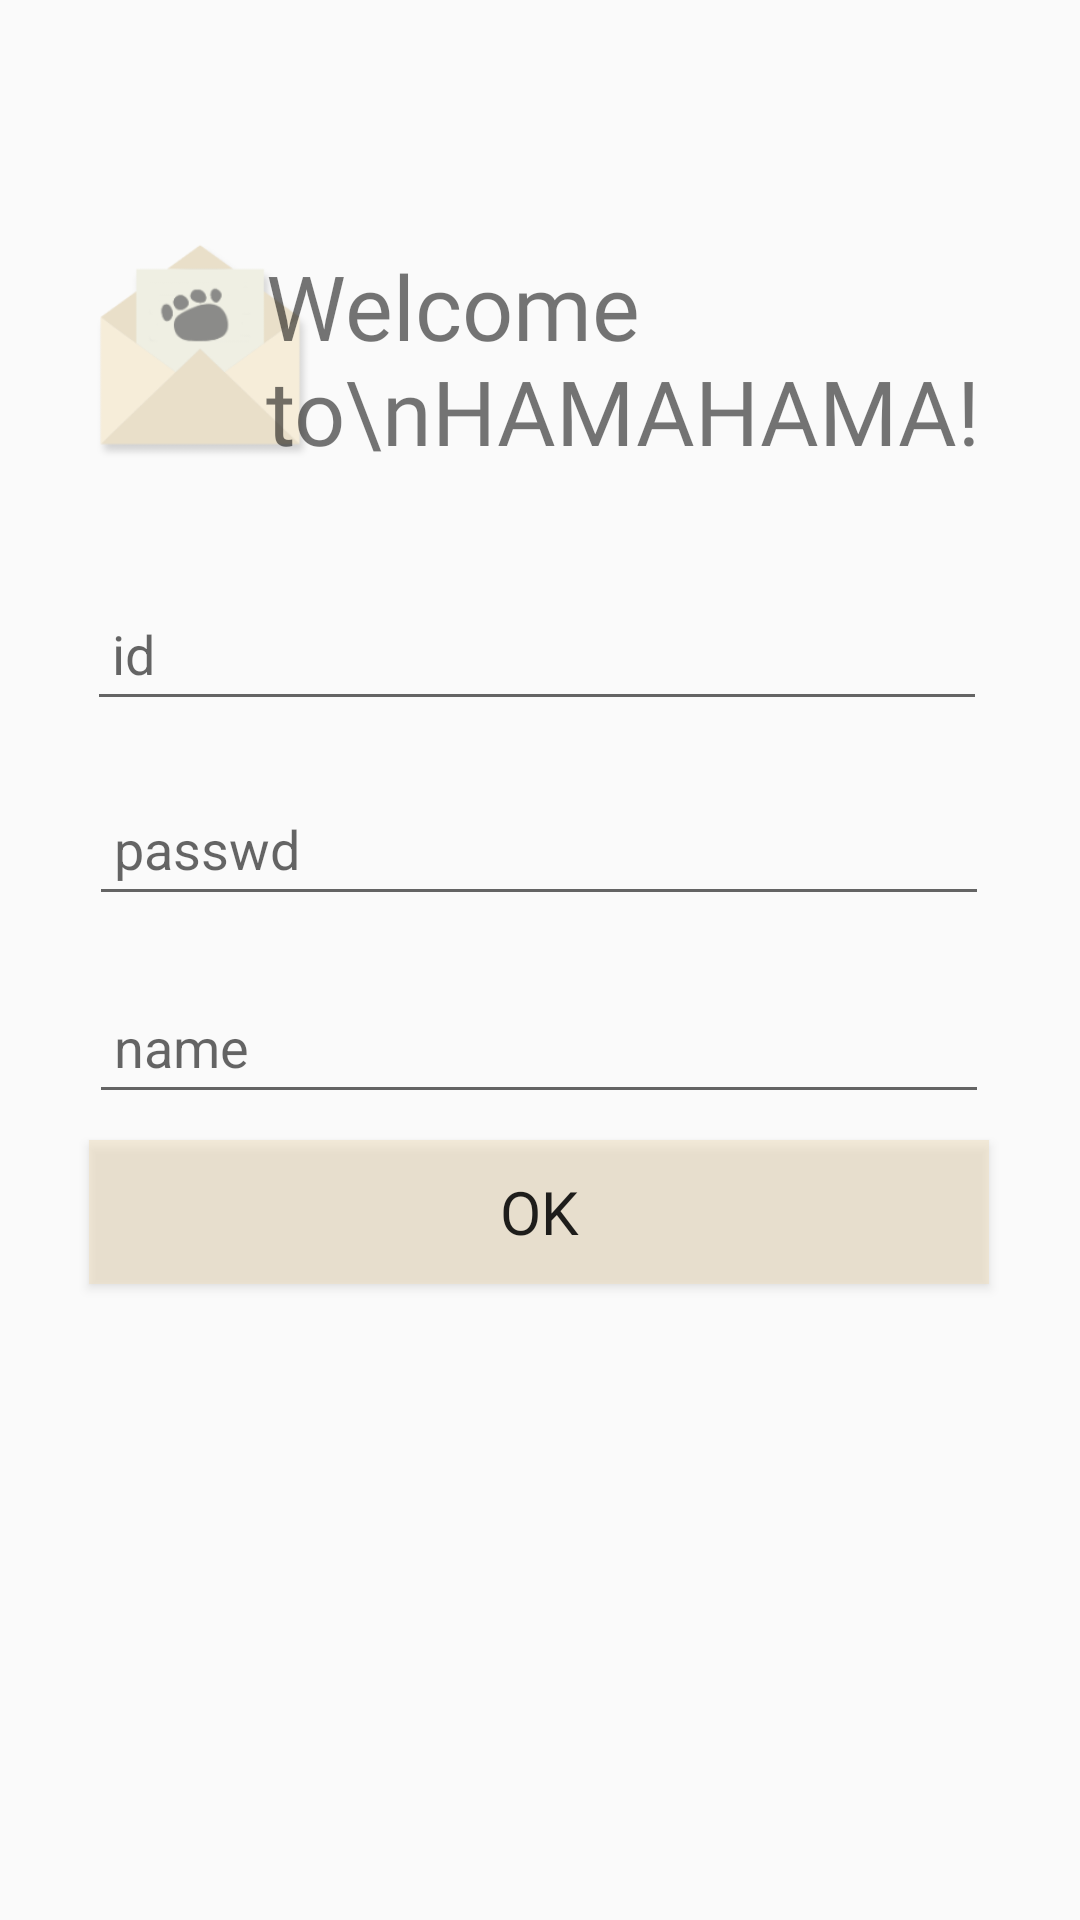

This screen was rendered from an Android layout file. Write that file and the resources it references.
<!-- AndroidManifest.xml: application theme Theme.Hamahama -->
<!-- res/layout/memberjoin.xml -->
<?xml version="1.0" encoding="utf-8"?>
<androidx.constraintlayout.widget.ConstraintLayout xmlns:android="http://schemas.android.com/apk/res/android"
    xmlns:app="http://schemas.android.com/apk/res-auto"
    xmlns:tools="http://schemas.android.com/tools"
    android:layout_width="match_parent"
    android:layout_height="match_parent"
    tools:context=".MemberJoin">

    <ImageView
        android:id="@+id/imageView"
        android:layout_width="75dp"
        android:layout_height="75dp"
        android:src="@drawable/icon"
        app:layout_constraintBottom_toTopOf="@+id/email_edittext"
        app:layout_constraintEnd_toEndOf="parent"
        app:layout_constraintHorizontal_bias="0.107"
        app:layout_constraintStart_toStartOf="parent"
        app:layout_constraintTop_toTopOf="parent"
        app:layout_constraintVertical_bias="0.68" />

    <TextView
        android:layout_width="wrap_content"
        android:layout_height="wrap_content"
        android:fontFamily="@font/gownbatangb"
        android:text="Welcome to\nHAMAHAMA!"
        android:textSize="30sp"
        app:layout_constraintBottom_toTopOf="@+id/email_edittext"
        app:layout_constraintEnd_toEndOf="parent"
        app:layout_constraintHorizontal_bias="0.16"
        app:layout_constraintStart_toEndOf="@+id/imageView"
        app:layout_constraintTop_toTopOf="parent"
        app:layout_constraintVertical_bias="0.697" />

    <EditText
        android:id="@+id/email_edittext"
        android:layout_width="300dp"
        android:layout_height="wrap_content"
        android:hint=" id"
        android:minHeight="48dp"
        app:layout_constraintBottom_toBottomOf="parent"
        app:layout_constraintEnd_toEndOf="parent"
        app:layout_constraintHorizontal_bias="0.486"
        app:layout_constraintStart_toStartOf="parent"
        app:layout_constraintTop_toTopOf="parent"
        app:layout_constraintVertical_bias="0.325" />

    <EditText
        android:id="@+id/password_edittext"
        android:layout_width="300dp"
        android:layout_height="wrap_content"
        android:hint=" passwd"
        android:inputType="textPassword"
        android:minHeight="48dp"
        app:layout_constraintBottom_toBottomOf="parent"
        app:layout_constraintEnd_toEndOf="parent"
        app:layout_constraintHorizontal_bias="0.495"
        app:layout_constraintStart_toStartOf="parent"
        app:layout_constraintTop_toBottomOf="@+id/email_edittext"
        app:layout_constraintVertical_bias="0.048" />

    <EditText
        android:id="@+id/name_edittext"
        android:layout_width="300dp"
        android:layout_height="wrap_content"
        android:hint=" name"
        android:minHeight="48dp"
        app:layout_constraintBottom_toBottomOf="parent"
        app:layout_constraintEnd_toEndOf="parent"
        app:layout_constraintHorizontal_bias="0.495"
        app:layout_constraintStart_toStartOf="parent"
        app:layout_constraintTop_toBottomOf="@+id/password_edittext"
        app:layout_constraintVertical_bias="0.063" />

    <Button
        android:id="@+id/btn_join"
        android:layout_width="300dp"
        android:layout_height="48dp"
        android:layout_marginBottom="212dp"
        android:background="#8cf0e1c1"
        android:fontFamily="@font/gownbatangb"
        android:text="OK"
        android:textSize="20sp"
        app:layout_constraintBottom_toBottomOf="parent"
        app:layout_constraintEnd_toEndOf="parent"
        app:layout_constraintHorizontal_bias="0.495"
        app:layout_constraintStart_toStartOf="parent" />

</androidx.constraintlayout.widget.ConstraintLayout>
<!-- resources referenced by this layout -->
<resources>
  <!-- drawable icon: png bitmap (drawable, 10858 bytes) -->
  <style name="Theme.Hamahama" parent="Base.Theme.AppCompat.Light">
          
          <item name="colorPrimary">@color/white</item>
          <item name="colorPrimaryVariant">@color/black</item>
          <item name="colorOnPrimary">@color/white</item>
          
          <item name="colorSecondary">@color/white</item>
          <item name="colorSecondaryVariant">@color/black</item>
          <item name="colorOnSecondary">@color/black</item>
          
          <item name="android:statusBarColor" tools:targetApi="l">?attr/colorPrimaryVariant</item>
          
          <item name="windowNoTitle">true</item>
      </style>
  <color name="white">#FFFFFFFF</color>
  <color name="black">#FF000000</color>
</resources>
